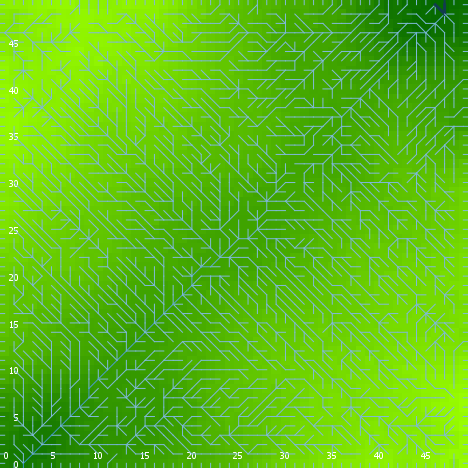

The table this chart was drawn from, first rows:
export-world data (NetLogo 6.0.4)
land_04_withSoilProperties.nlogo
05/10/2020 12:16:54:524 +0100
RANDOM STATE
0 0 -1727483681 328 -0.4180671194542645 …
GLOBALS
min-pxcor, max-pxcor, min-pycor, max-pycor, perspective, subject, nextIndex, directed-links, ticks, display-mode, elevationdistribution, elev_algorithm-style, elev_featureanglerange, elev_inversioniterations, elev_noise, elev_numdepressions, elev_numprotuberances, elev_numranges, elev_numrifts, elev_rangeaggregation, elev_rangeheight, elev_rangelength, elev_riftaggregation, elev_riftheight
0, 49, 0, 49, 0, nobody, 2600, "UNDIRECTED", -1, "terrain", [35.43963193873779 22.889367981411535 34…, "C#", 18.02, 1.628, 4.905, 9, 8, 81, 70, 0.3039, 22.52, 995, 0.6862, -38.84
TURTLES
who, color, heading, xcor, ycor, shape, label, label-color, breed, hidden?, size, pen-size, pen-mode, numpoints
0, 75, 114, 12, 16, "default", "", 9.9, {breed flowholders}, true, 1, 1, "up", 
1, 95, 49, 36, 5, "default", "", 9.9, {breed flowholders}, true, 1, 1, "up", 
2, 35, 314, 21, 28, "default", "", 9.9, {breed flowholders}, true, 1, 1, "up", 
3, 55, 6, 45, 10, "default", "", 9.9, {breed flowholders}, true, 1, 1, "up", 
4, 97, 270, 0, 13, "line half", "", 9.9, {breed flowholders}, false, 1, 1, "up", 
5, 115, 243, 10, 12, "default", "", 9.9, {breed flowholders}, true, 1, 1, "up", 
6, 25, 180, 39, 43, "default", "", 9.9, {breed flowholders}, true, 1, 1, "up", 
7, 85, 344, 35, 48, "default", "", 9.9, {breed flowholders}, true, 1, 1, "up", 
8, 115, 249, 27, 16, "default", "", 9.9, {breed flowholders}, true, 1, 1, "up", 
9, 15, 29, 3, 43, "default", "", 9.9, {breed flowholders}, true, 1, 1, "up", 
10, 45, 294, 10, 20, "default", "", 9.9, {breed flowholders}, true, 1, 1, "up", 
11, 96.74, 0, 40, 49, "line half", "", 9.9, {breed flowholders}, false, 1, 1, "up", 
12, 115, 299, 5, 23, "default", "", 9.9, {breed flowholders}, true, 1, 1, "up", 
13, 55, 119, 22, 31, "default", "", 9.9, {breed flowholders}, true, 1, 1, "up", 
14, 55, 155, 26, 18, "default", "", 9.9, {breed flowholders}, true, 1, 1, "up", 
15, 95, 306, 20, 45, "default", "", 9.9, {breed flowholders}, true, 1, 1, "up", 
16, 15, 170, 25, 15, "default", "", 9.9, {breed flowholders}, true, 1, 1, "up", 
17, 97, 0, 44, 49, "line half", "", 9.9, {breed flowholders}, false, 1, 1, "up", 
18, 25, 26, 7, 18, "default", "", 9.9, {breed flowholders}, true, 1, 1, "up", 
19, 25, 263, 37, 32, "default", "", 9.9, {breed flowholders}, true, 1, 1, "up", 
20, 135, 351, 30, 23, "default", "", 9.9, {breed flowholders}, true, 1, 1, "up", 
21, 97, 180, 7, 0, "line half", "", 9.9, {breed flowholders}, false, 1, 1, "up", 
22, 65, 106, 21, 13, "default", "", 9.9, {breed flowholders}, true, 1, 1, "up", 
23, 125, 246, 37, 35, "default", "", 9.9, {breed flowholders}, true, 1, 1, "up", 
24, 115, 344, 36, 43, "default", "", 9.9, {breed flowholders}, true, 1, 1, "up", 
25, 95, 25, 37, 26, "default", "", 9.9, {breed flowholders}, true, 1, 1, "up", 
26, 97, 0, 28, 49, "line half", "", 9.9, {breed flowholders}, false, 1, 1, "up", 
27, 5, 101, 1, 5, "default", "", 9.9, {breed flowholders}, true, 1, 1, "up", 
28, 125, 259, 34, 36, "default", "", 9.9, {breed flowholders}, true, 1, 1, "up", 
29, 75, 347, 10, 32, "default", "", 9.9, {breed flowholders}, true, 1, 1, "up", 
30, 95, 140, 15, 27, "default", "", 9.9, {breed flowholders}, true, 1, 1, "up", 
31, 35, 122, 42, 32, "default", "", 9.9, {breed flowholders}, true, 1, 1, "up", 
32, 115, 209, 21, 41, "default", "", 9.9, {breed flowholders}, true, 1, 1, "up", 
33, 97, 270, 0, 10, "line half", "", 9.9, {breed flowholders}, false, 1, 1, "up", 
34, 75, 285, 46, 5, "default", "", 9.9, {breed flowholders}, true, 1, 1, "up", 
35, 95, 140, 28, 10, "default", "", 9.9, {breed flowholders}, true, 1, 1, "up", 
36, 95, 45, 21, 5, "default", "", 9.9, {breed flowholders}, true, 1, 1, "up", 
37, 115, 335, 21, 9, "default", "", 9.9, {breed flowholders}, true, 1, 1, "up", 
38, 85, 72, 43, 41, "default", "", 9.9, {breed flowholders}, true, 1, 1, "up", 
39, 65, 86, 3, 14, "default", "", 9.9, {breed flowholders}, true, 1, 1, "up", 
40, 135, 296, 41, 15, "default", "", 9.9, {breed flowholders}, true, 1, 1, "up", 
41, 45, 189, 13, 32, "default", "", 9.9, {breed flowholders}, true, 1, 1, "up", 
42, 125, 183, 5, 44, "default", "", 9.9, {breed flowholders}, true, 1, 1, "up", 
43, 5, 92, 20, 3, "default", "", 9.9, {breed flowholders}, true, 1, 1, "up", 
44, 75, 240, 1, 14, "default", "", 9.9, {breed flowholders}, true, 1, 1, "up", 
45, 115, 168, 43, 39, "default", "", 9.9, {breed flowholders}, true, 1, 1, "up", 
46, 35, 137, 24, 17, "default", "", 9.9, {breed flowholders}, true, 1, 1, "up", 
47, 65, 282, 27, 15, "default", "", 9.9, {breed flowholders}, true, 1, 1, "up", 
48, 45, 8, 32, 32, "default", "", 9.9, {breed flowholders}, true, 1, 1, "up", 
49, 115, 50, 42, 5, "default", "", 9.9, {breed flowholders}, true, 1, 1, "up", 
50, 125, 53, 5, 41, "default", "", 9.9, {breed flowholders}, true, 1, 1, "up", 
... 10,886 more rows
